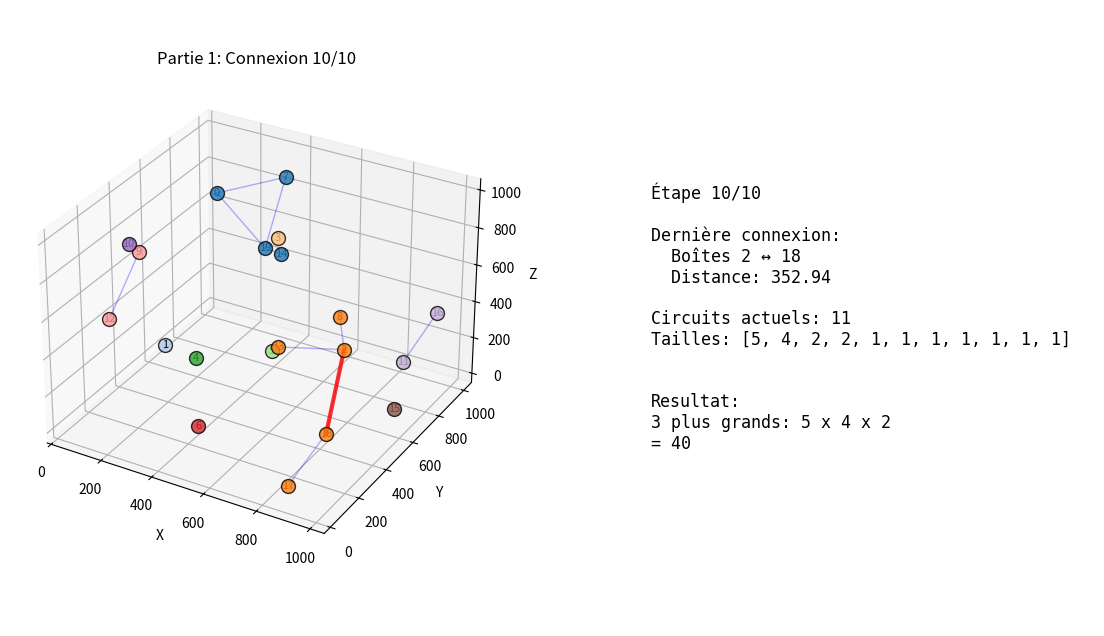
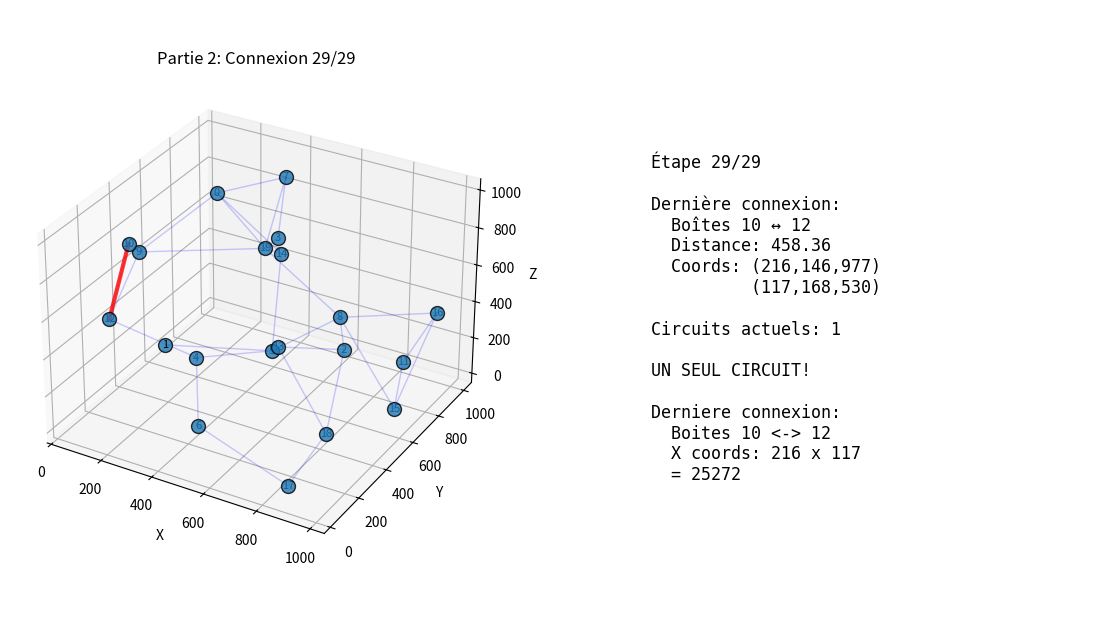

The script that saved these images, in order:
import matplotlib.pyplot as plt
from matplotlib.animation import FuncAnimation, PillowWriter
import networkx as nx
from scipy.spatial.distance import euclidean
import numpy as np

def parse_input(data):
    """Parse junction box coordinates"""
    boxes = []
    for line in data.strip().split('\n'):
        x, y, z = map(int, line.split(','))
        boxes.append((x, y, z))
    return boxes

# Test data
example = """162,817,812
57,618,57
906,360,560
592,479,940
352,342,300
466,668,158
542,29,236
431,825,988
739,650,466
52,470,668
216,146,977
819,987,18
117,168,530
805,96,715
346,949,466
970,615,88
941,993,340
862,61,35
984,92,344
425,690,689"""

boxes = parse_input(example)
n = len(boxes)

# Calculate all pairwise distances
distances = []
for i in range(n):
    for j in range(i + 1, n):
        dist = euclidean(boxes[i], boxes[j])
        distances.append((dist, i, j))

# Sort by distance
distances.sort()

# ============================================================
# PARTIE 1: Visualisation des 10 premières connexions
# ============================================================

fig = plt.figure(figsize=(14, 8))
ax = fig.add_subplot(121, projection='3d')
ax_info = fig.add_subplot(122)

# Extract coordinates
xs = [b[0] for b in boxes]
ys = [b[1] for b in boxes]
zs = [b[2] for b in boxes]

# Initialize graph
G = nx.Graph()
G.add_nodes_from(range(n))

# Colors for different circuits
colors = plt.cm.tab20(np.linspace(0, 1, 20))

def update_part1(frame):
    ax.clear()
    ax_info.clear()

    if frame > 0:
        # Add edge
        dist, i, j = distances[frame - 1]
        G.add_edge(i, j)

    # Get connected components
    components = list(nx.connected_components(G))
    component_map = {}
    for idx, comp in enumerate(components):
        for node in comp:
            component_map[node] = idx

    # Plot nodes colored by component
    for i in range(n):
        color_idx = component_map.get(i, i) % 20
        ax.scatter(boxes[i][0], boxes[i][1], boxes[i][2],
                  c=[colors[color_idx]], s=100, alpha=0.8, edgecolors='black')
        ax.text(boxes[i][0], boxes[i][1], boxes[i][2], str(i),
               fontsize=8, ha='center', va='center')

    # Plot edges
    for edge in G.edges():
        i, j = edge
        ax.plot([boxes[i][0], boxes[j][0]],
               [boxes[i][1], boxes[j][1]],
               [boxes[i][2], boxes[j][2]],
               'b-', alpha=0.3, linewidth=1)

    # Highlight last added edge
    if frame > 0:
        dist, i, j = distances[frame - 1]
        ax.plot([boxes[i][0], boxes[j][0]],
               [boxes[i][1], boxes[j][1]],
               [boxes[i][2], boxes[j][2]],
               'r-', linewidth=3, alpha=0.8)

    ax.set_xlabel('X')
    ax.set_ylabel('Y')
    ax.set_zlabel('Z')
    ax.set_title(f'Partie 1: Connexion {frame}/10')

    # Info panel
    ax_info.axis('off')
    info_text = f"Étape {frame}/10\n\n"

    if frame > 0:
        dist, i, j = distances[frame - 1]
        info_text += f"Dernière connexion:\n"
        info_text += f"  Boîtes {i} ↔ {j}\n"
        info_text += f"  Distance: {dist:.2f}\n\n"

    # Circuit sizes
    circuit_sizes = sorted([len(c) for c in components], reverse=True)
    info_text += f"Circuits actuels: {len(components)}\n"
    info_text += f"Tailles: {circuit_sizes}\n\n"

    if frame == 10:
        product = circuit_sizes[0] * circuit_sizes[1] * circuit_sizes[2]
        info_text += f"\nResultat:\n"
        info_text += f"3 plus grands: {circuit_sizes[0]} x {circuit_sizes[1]} x {circuit_sizes[2]}\n"
        info_text += f"= {product}"

    ax_info.text(0.1, 0.5, info_text, fontsize=12, family='monospace',
                verticalalignment='center')

# Create animation for part 1
print("Creation de l'animation pour la partie 1...")
anim1 = FuncAnimation(fig, update_part1, frames=11, interval=1000, repeat=True)
anim1.save('c:\\aoc2025\\day8_part1_animation.gif', writer=PillowWriter(fps=1))
print("Animation partie 1 sauvegardee: day8_part1_animation.gif")

plt.close()

# ============================================================
# PARTIE 2: Visualisation jusqu'a un seul circuit
# ============================================================

fig = plt.figure(figsize=(14, 8))
ax = fig.add_subplot(121, projection='3d')
ax_info = fig.add_subplot(122)

# Reset graph
G2 = nx.Graph()
G2.add_nodes_from(range(n))

# Find how many connections needed for one circuit
connections_for_part2 = []
for dist, i, j in distances:
    G2.add_edge(i, j)
    connections_for_part2.append((dist, i, j))
    if nx.number_connected_components(G2) == 1:
        break

num_frames = len(connections_for_part2)

# Reset for animation
G2 = nx.Graph()
G2.add_nodes_from(range(n))

def update_part2(frame):
    ax.clear()
    ax_info.clear()

    # Add edges up to current frame
    for idx in range(frame):
        dist, i, j = connections_for_part2[idx]
        G2.add_edge(i, j)

    # Get connected components
    components = list(nx.connected_components(G2))
    component_map = {}
    for idx, comp in enumerate(components):
        for node in comp:
            component_map[node] = idx

    # Plot nodes colored by component
    for i in range(n):
        color_idx = component_map.get(i, i) % 20
        ax.scatter(boxes[i][0], boxes[i][1], boxes[i][2],
                  c=[colors[color_idx]], s=100, alpha=0.8, edgecolors='black')
        ax.text(boxes[i][0], boxes[i][1], boxes[i][2], str(i),
               fontsize=8, ha='center', va='center')

    # Plot all edges
    for edge in G2.edges():
        i, j = edge
        ax.plot([boxes[i][0], boxes[j][0]],
               [boxes[i][1], boxes[j][1]],
               [boxes[i][2], boxes[j][2]],
               'b-', alpha=0.2, linewidth=1)

    # Highlight last added edge
    if frame > 0:
        dist, i, j = connections_for_part2[frame - 1]
        ax.plot([boxes[i][0], boxes[j][0]],
               [boxes[i][1], boxes[j][1]],
               [boxes[i][2], boxes[j][2]],
               'r-', linewidth=3, alpha=0.8)

    ax.set_xlabel('X')
    ax.set_ylabel('Y')
    ax.set_zlabel('Z')
    ax.set_title(f'Partie 2: Connexion {frame}/{num_frames}')

    # Info panel
    ax_info.axis('off')
    info_text = f"Étape {frame}/{num_frames}\n\n"

    if frame > 0:
        dist, i, j = connections_for_part2[frame - 1]
        info_text += f"Dernière connexion:\n"
        info_text += f"  Boîtes {i} ↔ {j}\n"
        info_text += f"  Distance: {dist:.2f}\n"
        info_text += f"  Coords: ({boxes[i][0]},{boxes[i][1]},{boxes[i][2]})\n"
        info_text += f"          ({boxes[j][0]},{boxes[j][1]},{boxes[j][2]})\n\n"

    # Circuit count
    num_circuits = len(components)
    info_text += f"Circuits actuels: {num_circuits}\n"

    if num_circuits == 1:
        dist, last_i, last_j = connections_for_part2[frame - 1]
        x1 = boxes[last_i][0]
        x2 = boxes[last_j][0]
        product = x1 * x2
        info_text += f"\nUN SEUL CIRCUIT!\n\n"
        info_text += f"Derniere connexion:\n"
        info_text += f"  Boites {last_i} <-> {last_j}\n"
        info_text += f"  X coords: {x1} x {x2}\n"
        info_text += f"  = {product}"

    ax_info.text(0.1, 0.5, info_text, fontsize=12, family='monospace',
                verticalalignment='center')

# Create animation for part 2
print("Creation de l'animation pour la partie 2...")
anim2 = FuncAnimation(fig, update_part2, frames=num_frames + 1, interval=500, repeat=True)
anim2.save('c:\\aoc2025\\day8_part2_animation.gif', writer=PillowWriter(fps=2))
print("Animation partie 2 sauvegardee: day8_part2_animation.gif")

plt.close()

print("\nToutes les animations ont ete creees avec succes!")
print("  - day8_part1_animation.gif: Visualise les 10 premieres connexions")
print("  - day8_part2_animation.gif: Visualise jusqu'a obtenir un seul circuit")
